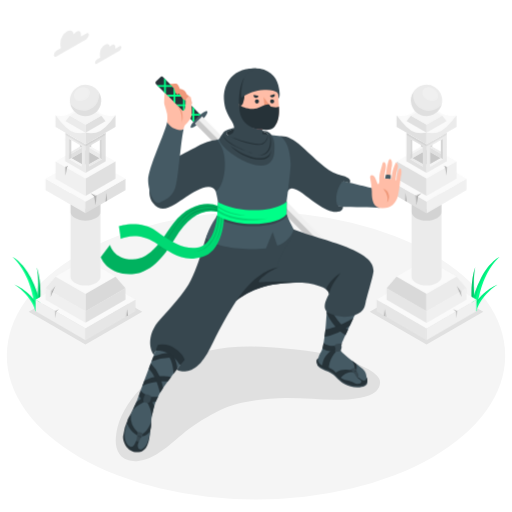
t = 0.00 s
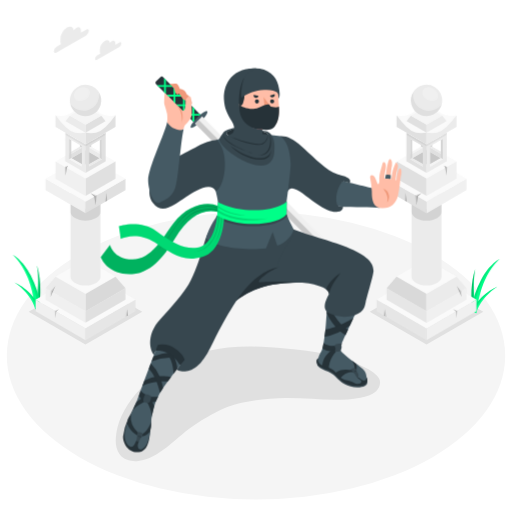
t = 1.13 s
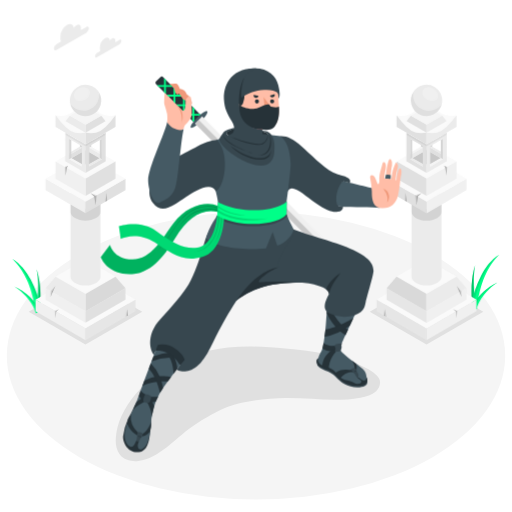
t = 1.88 s
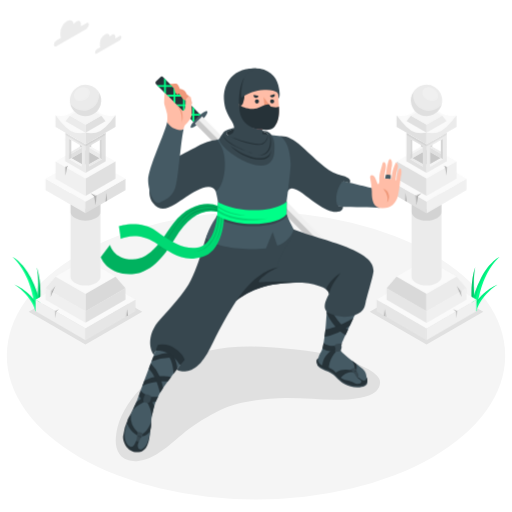
t = 3.00 s
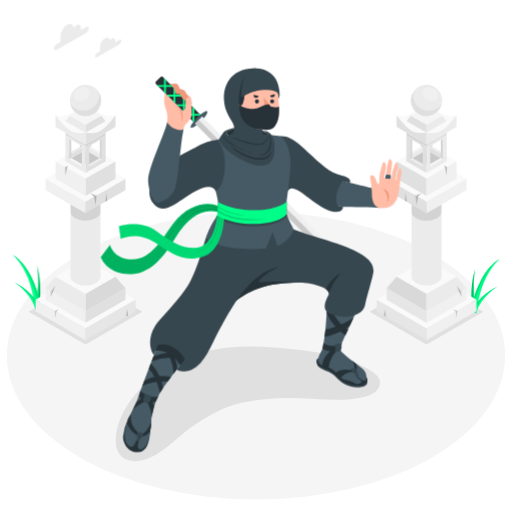
t = 4.13 s
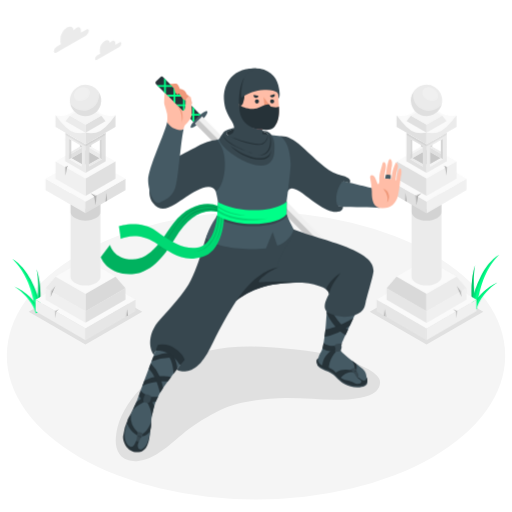
t = 4.88 s

The animated SVG that drew these frames (rendered in a browser with its animation timeline set to each time). Animation: 2 CSS @keyframes rules; one cycle of 6.00 s, repeats indefinitely.

<svg class="animated" id="freepik_stories-ninja" xmlns="http://www.w3.org/2000/svg" viewBox="0 0 500 500" version="1.1" xmlns:xlink="http://www.w3.org/1999/xlink" xmlns:svgjs="http://svgjs.com/svgjs"><style>svg#freepik_stories-ninja:not(.animated) .animable {opacity: 0;}svg#freepik_stories-ninja.animated #freepik--Clouds--inject-5 {animation: 6s Infinite  linear floating;animation-delay: 0s;}svg#freepik_stories-ninja.animated #freepik--Plants--inject-5 {animation: 3s Infinite  linear wind;animation-delay: 0s;}            @keyframes floating {                0% {                    opacity: 1;                    transform: translateY(0px);                }                50% {                    transform: translateY(-10px);                }                100% {                    opacity: 1;                    transform: translateY(0px);                }            }                    @keyframes wind {                0% {                    transform: rotate( 0deg );                }                25% {                    transform: rotate( 1deg );                }                75% {                    transform: rotate( -1deg );                }            }        </style><g id="freepik--Floor--inject-5" class="animable" style="transform-origin: 250px 347.34px;"><ellipse id="freepik--floor--inject-5" cx="250" cy="347.34" rx="243.33" ry="140.49" style="fill: rgb(245, 245, 245); transform-origin: 250px 347.34px;" class="animable"></ellipse></g><g id="freepik--Shadows--inject-5" class="animable" style="transform-origin: 249.995px 361.352px;"><polygon id="freepik--Shadow--inject-5" points="416.54 336.38 471.99 304.37 416.54 272.35 361.08 304.37 416.54 336.38" style="fill: rgb(224, 224, 224); transform-origin: 416.535px 304.365px;" class="animable"></polygon><polygon id="freepik--shadow--inject-5" points="83.45 336.38 138.9 304.37 83.45 272.35 28 304.37 83.45 336.38" style="fill: rgb(224, 224, 224); transform-origin: 83.45px 304.365px;" class="animable"></polygon><path id="freepik--shadow--inject-5" d="M117,443.83c4,5.53,12,7.15,18.22,6.32,20.12-2.69,34.83-21.07,51.61-33,13.08-9.3,28.95-17.56,36.52-20.23C239,391.38,262,389,278.6,388.76c24.9-.34,48.9,4.21,73.37-.38,6-1.14,11.08-2.65,15.36-6.42,3.38-3,5-8.3,2.87-12.29-2.37-4.5-9.07-8.35-12.8-10.28-25.59-13.22-50.52-16.31-78.94-19-25.18-2.37-51.12-3.64-75.94,2.48-24.33,6-47.22,18.35-64.91,36.19-12.3,12.4-21.89,29.06-23.94,43.47C112.54,430.48,112.36,437.49,117,443.83Z" style="fill: rgb(224, 224, 224); transform-origin: 242.079px 394.392px;" class="animable"></path></g><g id="freepik--Clouds--inject-5" class="animable" style="transform-origin: 85.6002px 46.0434px;"><g id="freepik--clouds--inject-5" class="animable" style="transform-origin: 85.6002px 46.0434px;"><path d="M84.42,32.59,79,35.71c0-.24,0-.48,0-.72V33.43c0-2.79-2-3.92-4.37-2.53a8.48,8.48,0,0,0-2.6,2.51c-.4-3.51-3.15-4.81-6.48-2.88a14.44,14.44,0,0,0-6.54,11.32v2.34a6.19,6.19,0,0,0,.55,2.71l-4.49,2.6a5.34,5.34,0,0,0-2.42,4.19c0,1.55,1.08,2.18,2.42,1.4L84.42,38.18A5.34,5.34,0,0,0,86.84,34C86.84,32.44,85.76,31.81,84.42,32.59Z" style="fill: rgb(235, 235, 235); transform-origin: 69.745px 42.5303px;" id="el3u03uyrebj" class="animable"></path><path d="M116.74,45.16l-4.08,2.35a4.89,4.89,0,0,0,0-.54V45.79c0-2.1-1.47-3-3.29-1.91a6.53,6.53,0,0,0-2,1.89c-.3-2.64-2.37-3.62-4.89-2.17a10.88,10.88,0,0,0-4.93,8.54v1.77A4.76,4.76,0,0,0,98,56l-3.39,2a4,4,0,0,0-1.82,3.17c0,1.16.81,1.63,1.82,1l22.11-12.76a4,4,0,0,0,1.83-3.17C118.57,45,117.75,44.57,116.74,45.16Z" style="fill: rgb(235, 235, 235); transform-origin: 105.67px 52.6901px;" id="elzodxhwmpdi" class="animable"></path></g></g><g id="freepik--Plants--inject-5" class="animable" style="transform-origin: 250.03px 277.325px;"><g id="freepik--Grass--inject-5" class="animable" style="transform-origin: 26.03px 277.325px;"><path d="M35.87,261c3.69,18.88-1.17,42.89-1.17,42.89l4.06-2.35C41.63,275.09,35.87,261,35.87,261Z" style="fill: #00FF88; transform-origin: 37.1308px 282.445px;" id="elxzzzdfd5d3" class="animable"></path><g id="eleubipkn14o"><path d="M35.87,261c3.69,18.88-1.17,42.89-1.17,42.89l4.06-2.35C41.63,275.09,35.87,261,35.87,261Z" style="opacity: 0.15; transform-origin: 37.1308px 282.445px;" class="animable" id="elgsxpj716v3c"></path></g><g id="elohiye7s4t4"><path d="M36.8,302.53c0,.08,0,.14,0,.21l2-1.16C41.63,275.09,35.87,261,35.87,261,39.05,270.19,38.85,292.24,36.8,302.53Z" style="opacity: 0.15; transform-origin: 37.7261px 281.87px;" class="animable" id="eldkiumzt073r"></path></g><path d="M34.7,303.93S33,286.81,26.58,272.06,12,250.72,12,250.72s9.93,4.52,18.06,20.38a101.75,101.75,0,0,1,10,29.75Z" style="fill: #00FF88; transform-origin: 26.03px 277.325px;" id="el2grnissp9xp" class="animable"></path><g id="ell0bprxgkjl"><path d="M37.5,302.31h0L40,300.85a101.75,101.75,0,0,0-10-29.75C21.93,255.24,12,250.72,12,250.72,21.68,257,34.59,277.38,37.5,302.31Z" style="opacity: 0.1; transform-origin: 26px 276.515px;" class="animable" id="elx78upyip6zc"></path></g><path d="M34.7,303.93s-2.84-14.07-20.31-25.8c0,0,16.53,6.37,24.37,23.45Z" style="fill: #00FF88; transform-origin: 26.575px 291.03px;" id="elwugkx6lsu4j" class="animable"></path><g id="elltz6nzqaxlj"><path d="M36.8,302.53l.06.15,1.9-1.1c-7.84-17.08-24.37-23.45-24.37-23.45C22.52,282.82,32.41,290.81,36.8,302.53Z" style="opacity: 0.1; transform-origin: 26.575px 290.405px;" class="animable" id="elymlja7jeuw"></path></g></g><g id="freepik--grass--inject-5" class="animable" style="transform-origin: 474px 277.325px;"><path d="M464.11,261c-3.69,18.88,1.17,42.89,1.17,42.89l-4.06-2.34C458.35,275.1,464.11,261,464.11,261Z" style="fill: #00FF88; transform-origin: 462.849px 282.445px;" id="elo37v0a0rq4" class="animable"></path><g id="elw0cjdvmh61"><path d="M464.11,261c-3.69,18.88,1.17,42.89,1.17,42.89l-4.06-2.34C458.35,275.1,464.11,261,464.11,261Z" style="opacity: 0.15; transform-origin: 462.849px 282.445px;" class="animable" id="eluvc5835jfla"></path></g><g id="eljau0t5fyszl"><path d="M463.18,302.53a1.91,1.91,0,0,1,0,.21l-2-1.15c-2.87-26.49,2.89-40.55,2.89-40.55C460.93,270.19,461.13,292.24,463.18,302.53Z" style="opacity: 0.15; transform-origin: 462.224px 281.89px;" class="animable" id="elc93yofw4x9"></path></g><path d="M465.28,303.93s1.67-17.12,8.12-31.87S488,250.72,488,250.72s-9.93,4.53-18.06,20.38a101.75,101.75,0,0,0-10,29.75Z" style="fill: #00FF88; transform-origin: 473.97px 277.325px;" id="elb07vsjwae4s" class="animable"></path><g id="elxvovp8axmzc"><path d="M462.48,302.31h0L460,300.85a101.75,101.75,0,0,1,10-29.75c8.13-15.85,18.06-20.38,18.06-20.38C478.3,257,465.4,277.38,462.48,302.31Z" style="opacity: 0.1; transform-origin: 474.03px 276.515px;" class="animable" id="elbwo5khth336"></path></g><path d="M465.28,303.93s2.84-14.07,20.31-25.8c0,0-16.53,6.37-24.37,23.46Z" style="fill: #00FF88; transform-origin: 473.405px 291.03px;" id="elnlgpi7clra" class="animable"></path><g id="el3clwy4le5gb"><path d="M463.18,302.53c0,.06,0,.1-.06.15l-1.9-1.09c7.84-17.09,24.37-23.46,24.37-23.46C477.47,282.82,467.58,290.81,463.18,302.53Z" style="opacity: 0.1; transform-origin: 473.405px 290.405px;" class="animable" id="eljddshqkta2"></path></g></g></g><g id="freepik--light-posts--inject-5" class="animable" style="transform-origin: 249.99px 205.861px;"><g id="freepik--Lamp--inject-5" class="animable" style="transform-origin: 416.535px 205.861px;"><polygon points="416.53 320.81 367.79 292.67 416.54 264.53 465.28 292.67 416.53 320.81" style="fill: rgb(250, 250, 250); transform-origin: 416.535px 292.67px;" id="el99pcknplnq7" class="animable"></polygon><polygon points="416.53 320.81 416.53 332.07 465.28 303.93 465.28 292.67 416.53 320.81" style="fill: rgb(240, 240, 240); transform-origin: 440.905px 312.37px;" id="elsbd7ynia5nq" class="animable"></polygon><polygon points="416.53 320.81 416.53 332.07 367.79 303.93 367.79 292.67 416.53 320.81" style="fill: rgb(230, 230, 230); transform-origin: 392.16px 312.37px;" id="el2imyeo1f6ky" class="animable"></polygon><polygon points="455.53 281.42 416.53 303.93 416.53 315.19 455.53 292.67 455.53 281.42" style="fill: rgb(240, 240, 240); transform-origin: 436.03px 298.305px;" id="elxnie564jlm" class="animable"></polygon><polygon points="377.54 292.67 377.54 281.42 416.53 303.93 416.53 315.19 377.54 292.67" style="fill: rgb(230, 230, 230); transform-origin: 397.035px 298.305px;" id="eleic5mvxzaip" class="animable"></polygon><polygon points="416.53 287.05 387.29 270.16 416.54 253.27 445.78 270.16 416.53 287.05" style="fill: rgb(250, 250, 250); transform-origin: 416.535px 270.16px;" id="elhirv0eyztr8" class="animable"></polygon><polygon points="416.53 287.05 416.53 303.93 377.54 281.42 387.29 270.16 416.53 287.05" style="fill: rgb(224, 224, 224); transform-origin: 397.035px 287.045px;" id="el5v400xz57ia" class="animable"></polygon><g id="el937zxd2ql2"><polygon points="416.53 287.05 416.53 303.93 377.54 281.42 387.29 270.16 416.53 287.05" style="opacity: 0.03; transform-origin: 397.035px 287.045px;" class="animable" id="elfv8vxyrv8gj"></polygon></g><polygon points="445.78 270.16 455.53 281.42 416.53 303.93 416.53 287.05 445.78 270.16" style="fill: rgb(235, 235, 235); transform-origin: 436.03px 287.045px;" id="elv2a8yxysana" class="animable"></polygon><path d="M431.16,177.29v92.87c0,2.16-1.43,4.32-4.29,6-5.71,3.3-15,3.3-20.68,0-2.85-1.65-4.28-3.81-4.28-6V177.29Z" style="fill: rgb(235, 235, 235); transform-origin: 416.535px 227.963px;" id="el0psu8fazv9ir" class="animable"></path><g id="elxpnagq5qnjf"><path d="M431.16,206.91c0,2.16-1.43,4.32-4.29,6-5.71,3.3-15,3.3-20.68,0-2.85-1.65-4.28-3.81-4.28-6V195.78c0,2.16,1.43,4.32,4.28,6,5.72,3.29,15,3.29,20.68,0,2.86-1.65,4.29-3.81,4.29-6Z" style="opacity: 0.1; transform-origin: 416.535px 205.583px;" class="animable" id="elyt3pphe6r7i"></path></g><polygon points="455.53 174.47 416.53 196.99 416.53 208.25 455.53 185.73 455.53 174.47" style="fill: rgb(240, 240, 240); transform-origin: 436.03px 191.36px;" id="elfls02ipjo0j" class="animable"></polygon><polygon points="377.54 185.73 377.54 174.47 416.53 196.99 416.53 208.25 377.54 185.73" style="fill: rgb(224, 224, 224); transform-origin: 397.035px 191.36px;" id="elgperahlj7ld" class="animable"></polygon><polygon points="377.54 174.47 416.54 151.96 455.53 174.47 416.53 196.99 377.54 174.47" style="fill: rgb(250, 250, 250); transform-origin: 416.535px 174.475px;" id="eljy6niao6rq" class="animable"></polygon><polygon points="387.29 157.59 416.54 140.7 445.78 157.59 416.53 174.47 387.29 157.59" style="fill: rgb(250, 250, 250); transform-origin: 416.535px 157.585px;" id="elrezorazur4" class="animable"></polygon><polygon points="387.29 174.47 387.29 157.59 416.53 174.47 416.53 191.36 387.29 174.47" style="fill: rgb(224, 224, 224); transform-origin: 401.91px 174.475px;" id="elqdj6cllu6n" class="animable"></polygon><polygon points="416.53 191.36 445.78 174.47 445.78 157.59 416.53 174.47 416.53 191.36" style="fill: rgb(240, 240, 240); transform-origin: 431.155px 174.475px;" id="el2tvm04ma242" class="animable"></polygon><g id="elahli4g8tbzn"><polygon points="430.48 154.38 416.53 146.3 402.58 154.38 412.93 160.36 420.13 160.36 430.48 154.38" style="opacity: 0.2; transform-origin: 416.53px 153.33px;" class="animable" id="eljfhn9wnfnn"></polygon></g><path d="M416.53,118.17V146.3L436,157.58V129.43Zm3.6,6.24,12.29,7.09v19.83l-12.29-7.1Z" style="fill: rgb(224, 224, 224); transform-origin: 426.265px 137.875px;" id="el0ntvwj8s7k9l" class="animable"></path><polygon points="422.07 143.1 420.13 144.23 420.13 124.41 422.07 125.53 422.07 143.1" style="fill: rgb(224, 224, 224); transform-origin: 421.1px 134.32px;" id="elx7iqni7fkv9" class="animable"></polygon><g id="elwetg6ksi6f"><polygon points="422.07 143.1 420.13 144.23 420.13 124.41 422.07 125.53 422.07 143.1" style="opacity: 0.05; transform-origin: 421.1px 134.32px;" class="animable" id="elhay5zjtd1pj"></polygon></g><polygon points="432.42 151.33 432.42 149.08 422.07 143.1 420.13 144.23 432.42 151.33" style="fill: rgb(235, 235, 235); transform-origin: 426.275px 147.215px;" id="el19p9t1a9t87" class="animable"></polygon><path d="M397,129.43v28.15l19.49-11.28V118.17Zm15.89,14.8-12.29,7.1V131.5l12.29-7.09Z" style="fill: rgb(235, 235, 235); transform-origin: 406.745px 137.875px;" id="elv1docgx31rn" class="animable"></path><polygon points="410.99 143.1 412.93 144.23 412.93 124.41 410.99 125.53 410.99 143.1" style="fill: rgb(224, 224, 224); transform-origin: 411.96px 134.32px;" id="elhze2n50tlpv" class="animable"></polygon><g id="el6p3p4xc3x06"><polygon points="410.99 143.1 412.93 144.23 412.93 124.41 410.99 125.53 410.99 143.1" style="opacity: 0.05; transform-origin: 411.96px 134.32px;" class="animable" id="el98p999iii47"></polygon></g><polygon points="400.64 151.33 400.64 149.08 410.99 143.1 412.93 144.23 400.64 151.33" style="fill: rgb(245, 245, 245); transform-origin: 406.785px 147.215px;" id="elggg10tzw0vu" class="animable"></polygon><path d="M397,129.45v28.13l19.49,11.28V140.71Zm3.6,6.24,12.29,7.09v19.83l-12.29-7.1Z" style="fill: rgb(224, 224, 224); transform-origin: 406.745px 149.155px;" id="el9orbtbwp1do" class="animable"></path><polygon points="402.58 154.38 400.64 155.51 400.64 135.69 402.58 136.81 402.58 154.38" style="fill: rgb(224, 224, 224); transform-origin: 401.61px 145.6px;" id="ely8mubu92kjr" class="animable"></polygon><g id="eli3vjb4d3zwn"><polygon points="402.58 154.38 400.64 155.51 400.64 135.69 402.58 136.81 402.58 154.38" style="opacity: 0.05; transform-origin: 401.61px 145.6px;" class="animable" id="el6dql17umd5o"></polygon></g><polygon points="412.93 162.61 412.93 160.36 402.58 154.38 400.64 155.51 412.93 162.61" style="fill: rgb(235, 235, 235); transform-origin: 406.785px 158.495px;" id="elewwm13q929r" class="animable"></polygon><path d="M416.53,140.71v28.15L436,157.58V129.45Zm15.89,14.8-12.29,7.1V142.78l12.29-7.09Z" style="fill: rgb(235, 235, 235); transform-origin: 426.265px 149.155px;" id="elgtviy5k4k8t" class="animable"></path><polygon points="430.48 154.38 432.42 155.51 432.42 135.69 430.48 136.81 430.48 154.38" style="fill: rgb(224, 224, 224); transform-origin: 431.45px 145.6px;" id="elisd2dloxpk" class="animable"></polygon><g id="el1hkh3hzc3y1"><polygon points="430.48 154.38 432.42 155.51 432.42 135.69 430.48 136.81 430.48 154.38" style="opacity: 0.05; transform-origin: 431.45px 145.6px;" class="animable" id="elfndbhvpecf"></polygon></g><polygon points="420.13 162.61 420.13 160.36 430.48 154.38 432.42 155.51 420.13 162.61" style="fill: rgb(245, 245, 245); transform-origin: 426.275px 158.495px;" id="el3cz6csaq8mx" class="animable"></polygon><g id="el72cj0vyrhmy"><polygon points="416.53 143.02 397.04 131.77 397.04 129.45 416.53 140.71 416.53 143.02" style="opacity: 0.05; transform-origin: 406.785px 136.235px;" class="animable" id="elq6zhzesscbn"></polygon></g><g id="eloun11bvbpa"><polygon points="436.02 131.78 416.54 143.03 416.53 143.02 416.53 140.71 436.02 129.45 436.02 131.78" style="opacity: 0.05; transform-origin: 426.275px 136.24px;" class="animable" id="elcgve8mq2007"></polygon></g><path d="M392.12,113.1a18.67,18.67,0,0,0,9.71-2.27,43.59,43.59,0,0,0,9.79-9l4.92-6.17,4.92,6.17a43.38,43.38,0,0,0,9.79,9,18.63,18.63,0,0,0,9.7,2.27l4.83-.54v11.26l-29.26,16.89-29.24-16.89V112.56Z" style="fill: rgb(250, 250, 250); transform-origin: 416.53px 118.185px;" id="elgmz1swknocf" class="animable"></path><path d="M387.29,123.82V112.56l4.87,6.16a43.23,43.23,0,0,0,9.75,9,18.88,18.88,0,0,0,9.75,2.29l4.88-.53v11.26Z" style="fill: rgb(224, 224, 224); transform-origin: 401.915px 126.65px;" id="eljz7sv33138" class="animable"></path><path d="M445.78,123.82V112.56l-4.92,6.17a43.68,43.68,0,0,1-9.79,9,18.75,18.75,0,0,1-9.7,2.27l-4.83-.54v11.26Z" style="fill: rgb(235, 235, 235); transform-origin: 431.16px 126.64px;" id="ela7rfpfnxjn9" class="animable"></path><polygon points="401.22 112.92 397.04 118.19 416.54 129.45 416.54 121.77 401.22 112.92" style="fill: rgb(224, 224, 224); transform-origin: 406.79px 121.185px;" id="el9rqsggtxrm" class="animable"></polygon><polygon points="436.03 118.19 431.85 112.92 416.54 121.77 416.54 129.45 436.03 118.19" style="fill: rgb(235, 235, 235); transform-origin: 426.285px 121.185px;" id="el9akvq6sxxbf" class="animable"></polygon><polygon points="416.54 121.77 401.22 112.92 416.54 104.08 431.85 112.92 416.54 121.77" style="fill: rgb(245, 245, 245); transform-origin: 416.535px 112.925px;" id="elq8jufbv3j1d" class="animable"></polygon><g id="el3uaaiio2n3p"><circle cx="416.53" cy="98.07" r="15.31" style="fill: rgb(235, 235, 235); transform-origin: 416.53px 98.07px; transform: rotate(-13.28deg);" class="animable" id="eleyo6hxvii0h"></circle></g><g id="elbn11wa98bzf"><path d="M412,106.68c8.76,4.36,18.21-1.89,19.55-5.85a15.3,15.3,0,1,1-27.49-11.66C402.39,92.52,403.11,102.24,412,106.68Z" style="opacity: 0.05; transform-origin: 416.375px 101.274px;" class="animable" id="eltitax83bde9"></path></g><path d="M413,87.83c-1.74,3,0,7.3,4,9.56s8.51,1.66,10.25-1.36,0-7.3-3.94-9.57S414.78,84.81,413,87.83Z" style="fill: rgb(240, 240, 240); transform-origin: 420.126px 91.9247px;" id="elwwq9oic71ui" class="animable"></path><g id="el08fr2tg6f3uh"><polygon points="442.39 301.97 446.75 303.37 445.78 310.6 445.78 303.93 442.39 301.97" style="opacity: 0.1; transform-origin: 444.57px 306.285px;" class="animable" id="elg41xu6esifw"></polygon></g><g id="elzzy0qh7h4h"><polygon points="445.78 310.6 445.2 304.27 442.39 301.97 445.78 303.93 445.78 310.6" style="opacity: 0.3; transform-origin: 444.085px 306.285px;" class="animable" id="elu72fjcvhviq"></polygon></g><g id="elpgiajm4fk6s"><polygon points="377.54 309.56 375.89 301.97 375.89 308.61 377.54 309.56" style="opacity: 0.1; transform-origin: 376.715px 305.765px;" class="animable" id="elt7pgsvjhfy"></polygon></g><g id="elcsc6padagmu"><polygon points="375.89 301.97 375.08 308.14 375.89 308.61 375.89 301.97" style="opacity: 0.3; transform-origin: 375.485px 305.29px;" class="animable" id="elppkua5x5um"></polygon></g><g id="el346uzjk4z6j"><polygon points="445.98 279.14 450.65 284.23 450.65 289.86 449.56 284.89 445.98 279.14" style="opacity: 0.1; transform-origin: 448.315px 284.5px;" class="animable" id="eltpkp5sq0iqf"></polygon></g><g id="elay0fjf034w7"><polygon points="445.98 279.14 448.68 285.37 450.65 289.86 449.56 284.89 445.98 279.14" style="opacity: 0.3; transform-origin: 448.315px 284.5px;" class="animable" id="elaoaorv3k6or"></polygon></g><g id="elkoayj06c6r"><polygon points="411.66 188.55 406.79 191.36 406.79 200.39 405.27 190.49 411.66 188.55" style="opacity: 0.1; transform-origin: 408.465px 194.47px;" class="animable" id="elk7u5ioubcrb"></polygon></g><g id="elsfwvwdrglsp"><polygon points="411.66 188.55 407.97 192.04 406.79 200.39 406.79 191.36 411.66 188.55" style="opacity: 0.3; transform-origin: 409.225px 194.47px;" class="animable" id="elhx7794o1zpe"></polygon></g><g id="elyegkff3a7r"><polygon points="433.63 161.83 436.02 163.23 436.02 171.58 434.83 163.91 433.63 161.83" style="opacity: 0.3; transform-origin: 434.825px 166.705px;" class="animable" id="el9oyam4vpx1p"></polygon></g><g id="elyx7cn9msjyb"><polygon points="433.63 161.83 436.75 162.8 436.02 171.58 436.02 163.23 433.63 161.83" style="opacity: 0.1; transform-origin: 435.19px 166.705px;" class="animable" id="elp2ovlhgfoo"></polygon></g><g id="el6aawf2ak47r"><polygon points="397.04 196.99 396.11 188.26 396.11 196.45 397.04 196.99" style="opacity: 0.3; transform-origin: 396.575px 192.625px;" class="animable" id="elxokgv5rl0d"></polygon></g><g id="elqojr565vqq"><polygon points="396.11 188.26 395.25 195.96 396.11 196.45 396.11 188.26" style="opacity: 0.1; transform-origin: 395.68px 192.355px;" class="animable" id="elg2vjlhp9gmo"></polygon></g></g><g id="freepik--lamp--inject-5" class="animable" style="transform-origin: 83.445px 205.861px;"><polygon points="83.45 320.81 132.19 292.67 83.45 264.53 34.7 292.67 83.45 320.81" style="fill: rgb(250, 250, 250); transform-origin: 83.445px 292.67px;" id="elvqpmmeqz4jp" class="animable"></polygon><polygon points="83.45 320.81 83.45 332.07 34.7 303.93 34.7 292.67 83.45 320.81" style="fill: rgb(240, 240, 240); transform-origin: 59.075px 312.37px;" id="el3qav61korgr" class="animable"></polygon><polygon points="83.45 320.81 83.45 332.07 132.19 303.93 132.19 292.67 83.45 320.81" style="fill: rgb(230, 230, 230); transform-origin: 107.82px 312.37px;" id="el9qzw7lnossw" class="animable"></polygon><polygon points="44.45 281.42 83.45 303.93 83.45 315.19 44.45 292.67 44.45 281.42" style="fill: rgb(240, 240, 240); transform-origin: 63.95px 298.305px;" id="elmf1i85lckh" class="animable"></polygon><polygon points="122.44 292.67 122.44 281.42 83.45 303.93 83.45 315.19 122.44 292.67" style="fill: rgb(224, 224, 224); transform-origin: 102.945px 298.305px;" id="elm3973pmt8nn" class="animable"></polygon><polygon points="83.45 287.04 112.69 270.16 83.45 253.27 54.2 270.16 83.45 287.04" style="fill: rgb(250, 250, 250); transform-origin: 83.445px 270.155px;" id="elsp64kpt8z2a" class="animable"></polygon><polygon points="83.45 287.04 83.45 303.93 122.44 281.42 112.69 270.16 83.45 287.04" style="fill: rgb(224, 224, 224); transform-origin: 102.945px 287.045px;" id="el4hv79lviuhv" class="animable"></polygon><g id="elrie9i3wto0e"><polygon points="83.45 287.04 83.45 303.93 122.44 281.42 112.69 270.16 83.45 287.04" style="opacity: 0.03; transform-origin: 102.945px 287.045px;" class="animable" id="elmbn8ppogofe"></polygon></g><polygon points="54.2 270.16 44.45 281.42 83.45 303.93 83.45 287.04 54.2 270.16" style="fill: rgb(235, 235, 235); transform-origin: 63.95px 287.045px;" id="elda05ewj5239" class="animable"></polygon><path d="M68.82,177.29v92.87c0,2.16,1.43,4.32,4.29,6,5.71,3.3,15,3.3,20.68,0,2.85-1.65,4.28-3.81,4.28-6V177.29Z" style="fill: rgb(235, 235, 235); transform-origin: 83.445px 227.963px;" id="eljj05mas80fi" class="animable"></path><g id="elebl9sj157fp"><path d="M68.82,206.91c0,2.16,1.43,4.32,4.29,6,5.71,3.3,15,3.3,20.68,0,2.85-1.65,4.28-3.81,4.28-6V195.78c0,2.16-1.43,4.32-4.28,6-5.71,3.29-15,3.29-20.68,0-2.86-1.65-4.29-3.81-4.29-6Z" style="opacity: 0.1; transform-origin: 83.445px 205.583px;" class="animable" id="el3nvecr2lcli"></path></g><polygon points="44.45 174.47 83.45 196.99 83.45 208.25 44.45 185.73 44.45 174.47" style="fill: rgb(240, 240, 240); transform-origin: 63.95px 191.36px;" id="el2p37wycj0mf" class="animable"></polygon><polygon points="122.44 185.73 122.44 174.47 83.45 196.99 83.45 208.25 122.44 185.73" style="fill: rgb(224, 224, 224); transform-origin: 102.945px 191.36px;" id="el4yx4ll5tfz" class="animable"></polygon><polygon points="122.44 174.47 83.45 151.96 44.45 174.47 83.45 196.99 122.44 174.47" style="fill: rgb(250, 250, 250); transform-origin: 83.445px 174.475px;" id="eli0uayutfv9j" class="animable"></polygon><polygon points="112.69 157.59 83.45 140.7 54.2 157.59 83.45 174.47 112.69 157.59" style="fill: rgb(250, 250, 250); transform-origin: 83.445px 157.585px;" id="elkolb11ejd6k" class="animable"></polygon><polygon points="112.69 174.47 112.69 157.59 83.45 174.47 83.45 191.36 112.69 174.47" style="fill: rgb(224, 224, 224); transform-origin: 98.07px 174.475px;" id="el1b308s765ak" class="animable"></polygon><polygon points="83.45 191.36 54.2 174.47 54.2 157.59 83.45 174.47 83.45 191.36" style="fill: rgb(240, 240, 240); transform-origin: 68.825px 174.475px;" id="ellgzghv8jews" class="animable"></polygon><g id="ellcas1sr1e8"><polygon points="69.5 154.38 83.45 146.3 97.4 154.38 87.05 160.36 79.85 160.36 69.5 154.38" style="opacity: 0.2; transform-origin: 83.45px 153.33px;" class="animable" id="elj2kkdsnjzjh"></polygon></g><path d="M64,129.43v28.15L83.45,146.3V118.17Zm15.89,14.8-12.29,7.1V131.5l12.29-7.09Z" style="fill: rgb(224, 224, 224); transform-origin: 73.725px 137.875px;" id="el2w3plbif1f6" class="animable"></path><polygon points="77.91 143.1 79.85 144.23 79.85 124.41 77.91 125.53 77.91 143.1" style="fill: rgb(224, 224, 224); transform-origin: 78.88px 134.32px;" id="elfnmmnmkzt18" class="animable"></polygon><g id="elem3wg6m488b"><polygon points="77.91 143.1 79.85 144.23 79.85 124.41 77.91 125.53 77.91 143.1" style="opacity: 0.05; transform-origin: 78.88px 134.32px;" class="animable" id="elv0t04829zv"></polygon></g><polygon points="67.56 151.32 67.56 149.08 77.91 143.1 79.85 144.23 67.56 151.32" style="fill: rgb(235, 235, 235); transform-origin: 73.705px 147.21px;" id="eleg26h1aoyrp" class="animable"></polygon><path d="M83.45,118.17V146.3l19.49,11.28V129.43Zm3.6,6.24,12.29,7.09v19.83l-12.29-7.1Z" style="fill: rgb(235, 235, 235); transform-origin: 93.195px 137.875px;" id="elpj29d0gcwc" class="animable"></path><polygon points="88.99 143.1 87.05 144.23 87.05 124.41 88.99 125.53 88.99 143.1" style="fill: rgb(224, 224, 224); transform-origin: 88.02px 134.32px;" id="elt50s08ip9hp" class="animable"></polygon><g id="elbu9kpz10jrt"><polygon points="88.99 143.1 87.05 144.23 87.05 124.41 88.99 125.53 88.99 143.1" style="opacity: 0.05; transform-origin: 88.02px 134.32px;" class="animable" id="elp3sq37zq7k"></polygon></g><polygon points="99.34 151.32 99.34 149.08 88.99 143.1 87.05 144.23 99.34 151.32" style="fill: rgb(245, 245, 245); transform-origin: 93.195px 147.21px;" id="el3as4ja9bjkn" class="animable"></polygon><path d="M83.45,140.71v28.15l19.49-11.28V129.45Zm15.89,14.8-12.29,7.1V142.78l12.29-7.09Z" style="fill: rgb(224, 224, 224); transform-origin: 93.195px 149.155px;" id="elhue0uhy8eu" class="animable"></path><polygon points="97.4 154.38 99.34 155.51 99.34 135.69 97.4 136.81 97.4 154.38" style="fill: rgb(224, 224, 224); transform-origin: 98.37px 145.6px;" id="eli7bphmahfdq" class="animable"></polygon><g id="el4w9wn0jzhu3"><polygon points="97.4 154.38 99.34 155.51 99.34 135.69 97.4 136.81 97.4 154.38" style="opacity: 0.05; transform-origin: 98.37px 145.6px;" class="animable" id="el2vehfwkuwf5"></polygon></g><polygon points="87.05 162.6 87.05 160.36 97.4 154.38 99.34 155.51 87.05 162.6" style="fill: rgb(235, 235, 235); transform-origin: 93.195px 158.49px;" id="el6q2zrpbxxwo" class="animable"></polygon><path d="M64,129.45v28.13l19.49,11.28V140.71Zm3.6,6.24,12.29,7.09v19.83l-12.29-7.1Z" style="fill: rgb(235, 235, 235); transform-origin: 73.745px 149.155px;" id="elpfucgipj16e" class="animable"></path><polygon points="69.5 154.38 67.56 155.51 67.56 135.69 69.5 136.81 69.5 154.38" style="fill: rgb(224, 224, 224); transform-origin: 68.53px 145.6px;" id="elra9yow9mkdo" class="animable"></polygon><g id="el8vhhgiz6sfl"><polygon points="69.5 154.38 67.56 155.51 67.56 135.69 69.5 136.81 69.5 154.38" style="opacity: 0.05; transform-origin: 68.53px 145.6px;" class="animable" id="el7l4nyf8mn2c"></polygon></g><polygon points="79.85 162.6 79.85 160.36 69.5 154.38 67.56 155.51 79.85 162.6" style="fill: rgb(245, 245, 245); transform-origin: 73.705px 158.49px;" id="ell4hm41s413" class="animable"></polygon><g id="elbrhq85rhtvg"><polygon points="83.45 143.02 102.94 131.77 102.94 129.45 83.45 140.71 83.45 143.02" style="opacity: 0.05; transform-origin: 93.195px 136.235px;" class="animable" id="el4k78thlwlba"></polygon></g><g id="elh0glsssaxs"><polygon points="63.96 131.78 83.44 143.03 83.45 143.02 83.45 140.71 63.96 129.45 63.96 131.78" style="opacity: 0.05; transform-origin: 73.705px 136.24px;" class="animable" id="elml6pzzn87k"></polygon></g><path d="M107.86,113.1a18.69,18.69,0,0,1-9.71-2.27,43.59,43.59,0,0,1-9.79-9l-4.92-6.17-4.92,6.17a43.38,43.38,0,0,1-9.79,9A18.63,18.63,0,0,1,59,113.1l-4.83-.54v11.26l29.26,16.89,29.24-16.89V112.56Z" style="fill: rgb(250, 250, 250); transform-origin: 83.42px 118.185px;" id="eli6kry337p7p" class="animable"></path><path d="M112.69,123.82V112.56l-4.87,6.16a43.23,43.23,0,0,1-9.75,9A19,19,0,0,1,88.32,130l-4.87-.53v11.26Z" style="fill: rgb(224, 224, 224); transform-origin: 98.07px 126.645px;" id="el57ysxfl7jir" class="animable"></path><path d="M54.2,123.82V112.56l4.92,6.17a43.9,43.9,0,0,0,9.79,9,18.75,18.75,0,0,0,9.7,2.27l4.84-.54v11.26Z" style="fill: rgb(235, 235, 235); transform-origin: 68.825px 126.64px;" id="el94lzbg2fub" class="animable"></path><polygon points="98.76 112.92 102.94 118.19 83.45 129.45 83.45 121.77 98.76 112.92" style="fill: rgb(224, 224, 224); transform-origin: 93.195px 121.185px;" id="elrgwt90667fl" class="animable"></polygon><polygon points="63.95 118.19 68.13 112.92 83.45 121.77 83.45 129.45 63.95 118.19" style="fill: rgb(235, 235, 235); transform-origin: 73.7px 121.185px;" id="ely6lah820vz" class="animable"></polygon><polygon points="83.45 121.77 98.76 112.92 83.44 104.08 68.13 112.92 83.45 121.77" style="fill: rgb(245, 245, 245); transform-origin: 83.445px 112.925px;" id="el5jr6lt5pmv9" class="animable"></polygon><g id="ela81vpqkalie"><circle cx="83.45" cy="98.07" r="15.31" style="fill: rgb(235, 235, 235); transform-origin: 83.45px 98.07px; transform: rotate(-76.72deg);" class="animable" id="eld2w8hsw0i7o"></circle></g><g id="elq451g7kyn4"><path d="M88,106.68c-8.76,4.36-18.21-1.89-19.55-5.85A15.3,15.3,0,1,0,95.9,89.17C97.59,92.52,96.88,102.24,88,106.68Z" style="opacity: 0.05; transform-origin: 83.6319px 101.311px;" class="animable" id="ele7xv8k16d1"></path></g><path d="M87,87.83c1.74,3,0,7.3-3.94,9.56S74.5,99,72.75,96s0-7.3,4-9.57S85.21,84.81,87,87.83Z" style="fill: rgb(240, 240, 240); transform-origin: 79.8734px 91.9067px;" id="elt16use4zqt" class="animable"></path><g id="eli99cbrzb9sn"><polygon points="57.59 301.97 53.23 303.37 54.2 310.6 54.2 303.93 57.59 301.97" style="opacity: 0.1; transform-origin: 55.41px 306.285px;" class="animable" id="el72q8r3e5kas"></polygon></g><g id="el8pul1vn57hb"><polygon points="54.2 310.6 54.79 304.27 57.59 301.97 54.2 303.93 54.2 310.6" style="opacity: 0.3; transform-origin: 55.895px 306.285px;" class="animable" id="els1eisay9lvg"></polygon></g><g id="elg2brbffqwom"><polygon points="122.44 309.56 124.09 301.97 124.09 308.61 122.44 309.56" style="opacity: 0.1; transform-origin: 123.265px 305.765px;" class="animable" id="elq24fjh1s4ja"></polygon></g><g id="elo728fmmfz5"><polygon points="124.09 301.97 124.9 308.14 124.09 308.61 124.09 301.97" style="opacity: 0.3; transform-origin: 124.495px 305.29px;" class="animable" id="elrzn1n2ktml"></polygon></g><g id="eltdi672gh29r"><polygon points="54.01 279.14 49.33 284.23 49.33 289.86 50.43 284.89 54.01 279.14" style="opacity: 0.1; transform-origin: 51.67px 284.5px;" class="animable" id="elojh35ve2m7s"></polygon></g><g id="elesmxsd7cjfc"><polygon points="54.01 279.14 51.3 285.37 49.33 289.86 50.43 284.89 54.01 279.14" style="opacity: 0.3; transform-origin: 51.67px 284.5px;" class="animable" id="elvziriprfmy"></polygon></g><g id="elx7wzddtnbr"><polygon points="88.32 188.54 93.2 191.36 93.2 200.39 94.71 190.49 88.32 188.54" style="opacity: 0.1; transform-origin: 91.515px 194.465px;" class="animable" id="elqzp9ybyaw3o"></polygon></g><g id="eld2t0ylq2mlg"><polygon points="88.32 188.54 92.02 192.04 93.2 200.39 93.2 191.36 88.32 188.54" style="opacity: 0.3; transform-origin: 90.76px 194.465px;" class="animable" id="el42pupnchrth"></polygon></g><g id="elqkbj38mt5hp"><polygon points="66.35 161.83 63.96 163.22 63.96 171.58 65.16 163.91 66.35 161.83" style="opacity: 0.3; transform-origin: 65.155px 166.705px;" class="animable" id="elhrcfx7kax1"></polygon></g><g id="elj0c7zyuvpcc"><polygon points="66.35 161.83 63.23 162.8 63.96 171.58 63.96 163.22 66.35 161.83" style="opacity: 0.1; transform-origin: 64.79px 166.705px;" class="animable" id="elk45boyic7rs"></polygon></g><g id="el74v5oarq6sh"><polygon points="102.94 196.99 103.87 188.26 103.87 196.45 102.94 196.99" style="opacity: 0.3; transform-origin: 103.405px 192.625px;" class="animable" id="eljzjjobydw5"></polygon></g><g id="elxuc8qibjxl"><polygon points="103.87 188.26 104.73 195.96 103.87 196.45 103.87 188.26" style="opacity: 0.1; transform-origin: 104.3px 192.355px;" class="animable" id="el1nddld230ts"></polygon></g></g></g><g id="freepik--Character--inject-5" class="animable" style="transform-origin: 245.238px 254.178px;"><g id="freepik--Ninja--inject-5" class="animable" style="transform-origin: 245.238px 254.178px;"><g id="freepik--Katana--inject-5" class="animable" style="transform-origin: 242.698px 169.767px;"><path d="M195.6,114.41l-4.37,4.34a1.92,1.92,0,0,1-1.47.51,1.88,1.88,0,0,1-1.09-.52L152.34,82.1a1.85,1.85,0,0,1,0-2.58l4.37-4.34a1.82,1.82,0,0,1,2.56,0l36.35,36.66a1.91,1.91,0,0,1,.52,1.09A1.83,1.83,0,0,1,195.6,114.41Z" style="fill: rgb(38, 50, 56); transform-origin: 173.982px 96.9602px;" id="elgvm1b4sh9zk" class="animable"></path><path d="M187.43,103.6l-1.79-1.8-5.14,0,0-5.11-1.79-1.81,0,6.91-6.91,0,1.79,1.81,5.11,0v5.14l1.79,1.81,0-6.92ZM168.9,84.91l-1.79-1.8-5.12,0L162,78l-1.82-1.83,0,6.91-6.91,0,1.81,1.84,5.12,0,0,5.11L162,91.8l0-6.92Zm9.27,9.35-1.8-1.81-5.11,0V87.29l-1.79-1.81,0,6.92-6.92,0,1.79,1.81,5.14,0,0,5.12,1.79,1.8,0-6.91Zm18,18.68a1.91,1.91,0,0,0-.52-1.09l-.73-.73-5.11,0,0-5.11L188,104.17l0,6.92-6.92,0,1.8,1.8,5.11,0,0,5.11.73.74a1.88,1.88,0,0,0,1.09.52l0-6.34Z" style="fill: #00FF88; transform-origin: 174.72px 97.715px;" id="el3nrqq6rly0y" class="animable"></path><path d="M196.19,118.58c-4.43,4.39-8.84,7.13-9.85,6.12s1.78-5.4,6.21-9.79,8.84-7.14,9.84-6.13S200.62,114.18,196.19,118.58Z" style="fill: rgb(69, 90, 100); transform-origin: 194.364px 116.74px;" id="elxckrmnd1aks" class="animable"></path><path d="M333.58,264.88,190.5,120.58l6.94-6.88L323.07,240.39a36.36,36.36,0,0,1,10.51,24.49Z" style="fill: rgb(240, 240, 240); transform-origin: 262.04px 189.29px;" id="el6ym3onduooa" class="animable"></path><path d="M194,117.14,326.58,250.88a25,25,0,0,1,7,14h0L190.5,120.58Z" style="fill: rgb(224, 224, 224); transform-origin: 262.04px 191.01px;" id="elck31xh2w6aw" class="animable"></path><g id="eljeocuoyr0s"><path d="M194,117.14,326.58,250.88a25,25,0,0,1,7,14h0L190.5,120.58Z" style="opacity: 0.1; transform-origin: 262.04px 191.01px;" class="animable" id="el0zctdt19mn2"></path></g><path d="M179.31,125.93c1.1-5.73,6.57-9,2.4-14.21L160.78,90.61s-.72,9.86-.26,11.18a81.88,81.88,0,0,1,2.76,9.93,30.86,30.86,0,0,1-.1,7.44C163.85,124.13,171.45,132.07,179.31,125.93Z" style="fill: rgb(255, 189, 167); transform-origin: 171.811px 109.387px;" id="elsa3s0hh6ws" class="animable"></path><path d="M166.07,82.06c5.07-.65,6.89-.84,8,1.18a28.51,28.51,0,0,1,1.62,3.47,8.36,8.36,0,0,1,4.06,1.47c1.54,1.28,3.28,4.76,3.28,4.76s.54-.78,2.06,1.62,3.94,8,.9,7.58c-2.68-.35-4.24-4.27-4.24-4.27s-2,1-4.4-3c-.78-1.28-2.11-3.77-2.11-3.77s-1.77,2.36-3.84-.53A31.85,31.85,0,0,1,169.94,86Z" style="fill: rgb(240, 153, 122); transform-origin: 176.759px 91.8876px;" id="elbnlajjgy8u" class="animable"></path><path d="M180.61,122.29c2.33-2.69,6.44-6.18,6.63-10.88s-.33-8.65-.49-12.13,0-5.76-2-5.22c-2.78.77-3.74,3.11-3.57,7,.11,2.78-.73,8.09-3.05,7Z" style="fill: rgb(255, 189, 167); transform-origin: 182.706px 108.135px;" id="elzj1rpbda0dj" class="animable"></path><path d="M169.92,99.88c3.27,3.69,6.3,6.29,7.2,12.36s.34,7.8.34,7.8a17.69,17.69,0,0,0,.71-8.78,14,14,0,0,0-1.63-4.76Z" style="fill: rgb(240, 153, 122); transform-origin: 174.174px 109.96px;" id="eljx7y7kbtqr" class="animable"></path></g><g id="freepik--Bottom--inject-5" class="animable" style="transform-origin: 242.486px 325.319px;"><path d="M357.88,368.45c-2.35-4.62-5.72-8.1-17.78-11.95S324,348.22,316,348.39c-4.84.11-6.75,2.08-6.77,4.28,0,.28,0,1.39,0,1.66a6.21,6.21,0,0,0,2.88,4.74c4.08,2.83,11.46,4.34,15.26,8.56,5.55,6.18,11.87,10.61,21.6,10.59,6.67,0,9.74-2.08,9.76-5.12,0-.28,0-1.39,0-1.66A6.56,6.56,0,0,0,357.88,368.45Z" style="fill: rgb(55, 71, 79); transform-origin: 333.98px 363.303px;" id="elewwctkf3dkb" class="animable"></path><path d="M316,348.39c-8.58.2-8,6.21-3.9,9.05s11.46,4.34,15.26,8.57c5.55,6.18,11.87,10.61,21.6,10.59,8.7,0,11.31-3.53,8.95-8.15s-5.72-8.1-17.78-11.95S324,348.22,316,348.39Z" style="fill: rgb(38, 50, 56); transform-origin: 333.974px 362.493px;" id="el3rymqju84rq" class="animable"></path><path d="M361.35,275.75s-26.3,56.46-28.42,61.65c-1,2.5-1.14,4.6,1.95,7.48,6.25,5.8,12.88,10.16,17.79,14,3,2.35,4.87,4.61,5.19,8.66.16,2-.05,4.09-2.44,4.09s-6-4.45-6.81-3.12c2,1.91,4.22,2.77,4.37,3.9-.12,1.11-1.15,3-4.91,2.35a17.18,17.18,0,0,1-3.62-1.61c-3.36-1.7-7.08-1.56-10.33-3.47-2.84-1.67-6.51-7.08-9.34-8.77-2.34-1.4-6.88-2.83-9.45-3.78-3.29-1.21-4.42-3.1-4.77-5.21-.25-1.51,1.1-4.93,2-6.56a22.84,22.84,0,0,0,2.61-6c.53-1.9,1.16-6.71,1.55-9.19,3-18.49.74-31.2,7.38-46.44C329.93,270.37,361.35,275.75,361.35,275.75Z" style="fill: rgb(69, 90, 100); transform-origin: 335.94px 324.786px;" id="elbc8kk3w3t2l" class="animable"></path><path d="M319,305.78s6.64,15,18.49,21.42l2.47-5.37c-5.17-2.53-14.54-11.95-20-27.57Z" style="fill: rgb(38, 50, 56); transform-origin: 329.48px 310.73px;" id="elhjbsgzy1s1a" class="animable"></path><path d="M348.11,361.35a9.37,9.37,0,0,0-.26-6.08l-4.42-3.3s3.5,3.93,2.78,8Z" style="fill: rgb(38, 50, 56); transform-origin: 345.963px 356.66px;" id="el0y9dwvp4mu5j" class="animable"></path><path d="M348.1,362.34h0c.42-1-.6-2.38-1.94-2.85s-3.58.83-3.84,1.84,2.11,2.59,2.86,2.59c2.11,1.73,2.49,3.83,3.43,4.6a1.43,1.43,0,0,0,1.22,0C350.78,366,349.14,363.55,348.1,362.34Z" style="fill: rgb(55, 71, 79); transform-origin: 346.208px 364.024px;" id="elfdls8kzwm6w" class="animable"></path><path d="M348.19,361.86a2.71,2.71,0,0,0-2.52,1.45,3.61,3.61,0,0,1,2.43-1h0A1.11,1.11,0,0,0,348.19,361.86Z" style="fill: rgb(38, 50, 56); transform-origin: 346.93px 362.584px;" id="eliqgt9v6707" class="animable"></path><path d="M344.43,363a16.33,16.33,0,0,0-12.33,6.57l-5-4.81s4.17-5.62,16-3.37Z" style="fill: rgb(38, 50, 56); transform-origin: 335.765px 365.214px;" id="elx414mmih1k" class="animable"></path><path d="M314.91,340.26c3.88,2.9,11.43,4.17,17.57,1.2-.16-.76,1.58-6.63,1.58-6.63-3.45,3.52-13.14,4.37-18.11-.06Z" style="fill: rgb(38, 50, 56); transform-origin: 324.485px 338.963px;" id="eld0knd7lcvs4" class="animable"></path><path d="M328.59,342.77s-7.93,7.87-7.56,18.05l-6.12-2.76s-1.13-9,8.95-16Z" style="fill: rgb(38, 50, 56); transform-origin: 321.731px 351.44px;" id="el9zcwvfjorkm" class="animable"></path><path d="M326.72,337.79a5.45,5.45,0,0,1,.43,5.22c.58.7,4.26.51,5.54-1s1.24-5.09.07-6.17C331.55,335.05,326.85,335.91,326.72,337.79Z" style="fill: rgb(55, 71, 79); transform-origin: 330.182px 339.473px;" id="elznxnjml01k" class="animable"></path><path d="M316.9,329a61.68,61.68,0,0,0,24.85-11l3.39-7.34s-16.55,9.95-27.33,11.08Z" style="fill: rgb(38, 50, 56); transform-origin: 331.02px 319.83px;" id="elm9hrsmgkyz" class="animable"></path><path d="M230.7,293.47c19.29-14.33,37.83-17.56,62.75-17.56,8.87,0,29.08,4.29,27.68,11.64-7.91,14.11-2,17.09.42,18.32a33.37,33.37,0,0,0,25,1.77c9.75-3.73,9.67-9.11,10.58-12.74,2-7.8,7.39-25.75,7.65-30.35,1.13-22.66-60.56-31.23-82.65-42.69C282.12,221.86,238.52,247,230.7,293.47Z" style="fill: rgb(55, 71, 79); transform-origin: 297.748px 265.567px;" id="el56u2rarcli2" class="animable"></path><path d="M254.07,275.61c-5.3,0,7.84-10.87,18.28-14.86l-31.19,4.61a79.74,79.74,0,0,0-10.46,28.11c18.54-13.78,36.4-17.29,59.89-17.54h0C272.84,274.21,259.55,275.63,254.07,275.61Z" style="fill: rgb(38, 50, 56); transform-origin: 260.645px 277.11px;" id="el6q43mdg1s74" class="animable"></path><path d="M318.61,282.61c1.74,1.35,2.73,2.89,2.55,4.6h0c2.31-8,4.77-11.83,11.3-20.54C332.48,266.68,321.64,273.09,318.61,282.61Z" style="fill: rgb(38, 50, 56); transform-origin: 325.535px 276.94px;" id="ellecyz0cjhm" class="animable"></path><path d="M277.82,211,215,209.06c-13.7,17.06-14.58,26-17.38,34.94s-7.59,23.79-13.42,33.58-15.91,21.2-28,34.43-11.08,27.68-5.87,34.57l1.52-4s5.12-2.74,14.56,3.7,9.41,10.18,9.41,10.18L172.43,361s8.82,5.42,19.55-2.91,16-25.77,25-41.1c9.33-16,26.69-51.14,55.42-56.22,0,0-6.49-.83,13.56-30.1Z" style="fill: rgb(55, 71, 79); transform-origin: 216.303px 285.897px;" id="ela6adm3co91p" class="animable"></path><path d="M132.37,394.74c-2,4.34-5.82,11.33-7.87,15.81A51.27,51.27,0,0,0,120.2,426c-.38,4.67,3.75,16.58,15.32,15.51,9.61-.89,10.61-13.47,11.45-23.24.9-10.45,1-19.74,1-19.74Z" style="fill: rgb(38, 50, 56); transform-origin: 134.073px 418.159px;" id="elmbqlwr340y" class="animable"></path><path d="M127.66,436.3a3.16,3.16,0,0,0,3.22-1.55c.61-.93,1.4-2.68,1.89-3.67,1-2,3.54-2.05,2.64.55a10.84,10.84,0,0,0-.91,4.05,3.31,3.31,0,0,0,2.25,3.18c1.33.32,2.65-.55,3.65-1.48,3.76-3.52,4.6-7.72,5.61-12.48,1.12-5.33,1.17-10.8,1.86-16.18a68.83,68.83,0,0,1,12.28-31.1c6.12-8.56,9.27-12.8,15.71-21.12,1.3-9-15.84-18.4-24-13.88-6.69,17.25-13.4,35.73-15.66,42s-3.08,8.32-4.32,11.15c-1.52,3.45-3.52,7.36-5.23,11.28-2.49,5.73-4.71,11.76-5,18.06C121.53,428.3,123.51,435.48,127.66,436.3Z" style="fill: rgb(69, 90, 100); transform-origin: 148.787px 390.188px;" id="elqhna97t9i6l" class="animable"></path><path d="M138.42,426s3.94.5,8.21-4.82a31.75,31.75,0,0,0,1-9.92s-1.7,8.31-8.28,12.4Z" style="fill: rgb(38, 50, 56); transform-origin: 143.051px 418.636px;" id="elgbqg6c7xmok" class="animable"></path><path d="M134.83,422.36a20.66,20.66,0,0,1-7-17.94,15.68,15.68,0,0,0-3.64,8.79s2.49,8.42,9.9,11.84Z" style="fill: rgb(38, 50, 56); transform-origin: 129.51px 414.735px;" id="elocysd66dbzm" class="animable"></path><path d="M133.35,430.28a40.59,40.59,0,0,1,1.48-7.92c.45-1.16,4.68.09,4.47,1.34a25.36,25.36,0,0,1-3.73,7.26A1.7,1.7,0,0,1,133.35,430.28Z" style="fill: rgb(55, 71, 79); transform-origin: 136.329px 426.516px;" id="el0io89kbl0ter" class="animable"></path><path d="M138.51,425.84c-.54.74-3.43.18-4-.59,0,0,.24.93,1.81,1.38a2.8,2.8,0,0,0,1.77.1Z" style="fill: rgb(38, 50, 56); transform-origin: 136.51px 426.039px;" id="el3evryp9e0yn" class="animable"></path><path d="M129.54,400.9C133.8,395,143,391.79,143,391.79s5.59,8.4,4.94,15.29a107.59,107.59,0,0,0,2.7-10.67l-4-7.91L142.2,387a35.39,35.39,0,0,0-8.85,5.4A73.82,73.82,0,0,0,129.54,400.9Z" style="fill: rgb(38, 50, 56); transform-origin: 140.09px 397.04px;" id="elopob05k0i9" class="animable"></path><path d="M144.79,386.45c-5.88-2-7.34-5.18-7.34-5.18l-1.87,5.19c3.66,5.84,10,7.34,16.65,5.61,0,0,2.36-5.23,2.29-5.09S151.3,388.64,144.79,386.45Z" style="fill: rgb(38, 50, 56); transform-origin: 145.051px 387.008px;" id="elkmh9xla3i0h" class="animable"></path><path d="M141.9,385.38c-1.29,1.11-2.25,5.22-1.81,6.21s4.2,2.2,5.51,1.65,2.29-5,2-5.88C147,385.72,142.78,384.63,141.9,385.38Z" style="fill: rgb(55, 71, 79); transform-origin: 143.816px 389.258px;" id="elxcdml8jhq08" class="animable"></path><path d="M139,377.14c4.78-3.92,17.66-5.31,24.94-4.72l3.11-4.25s-13.37-3.8-26.12,3.71Z" style="fill: rgb(38, 50, 56); transform-origin: 153.025px 372.174px;" id="el7ef0hkgu6uc" class="animable"></path><path d="M156.24,383.74s-2.4-14.38-10.9-23.89l1.88-5a39.41,39.41,0,0,1,8.53,12.46c3.21,7.52,3.43,11.7,3.43,11.7Z" style="fill: rgb(38, 50, 56); transform-origin: 152.26px 369.295px;" id="elpjydepbov1h" class="animable"></path><path d="M148,352.92a51.67,51.67,0,0,1,17.61-3.64c3.74,6.19,3.83,15.68,3.83,15.68l3.63-4.75c0-7.93-5.43-16.12-5.43-16.12a63.24,63.24,0,0,0-17.74,3.84Z" style="fill: rgb(38, 50, 56); transform-origin: 160.535px 354.525px;" id="el5cgan6plmsr" class="animable"></path><path d="M151.89,342.62s13.11-2.86,24,13.88l4.43-5.1s-1-5.58-9.39-11.07a22.67,22.67,0,0,0-16.7-3.68Z" style="fill: rgb(38, 50, 56); transform-origin: 166.105px 346.412px;" id="elei1g2lf6e0r" class="animable"></path></g><g id="freepik--Top--inject-5" class="animable" style="transform-origin: 245.238px 167.227px;"><path d="M335.73,177.12c12.86,2.7,32.44,8.16,37.29,8.51,0,0,3.26,12.23-2.45,17.25-6.23-.52-24.55,0-39.67-1.3C326.76,201.14,321.87,180.12,335.73,177.12Z" style="fill: rgb(69, 90, 100); transform-origin: 350.256px 190px;" id="elt29v2wjg08c" class="animable"></path><path d="M274,133c6.1-.34,12.12,2.63,20.26,9.59s21.05,20.73,30.85,25.64c5.56,2.78,11,3,15,5.59a4,4,0,0,1,1.55,4.66l-5.92-1.32c-5.7,1.6-10.47,20.26-4.83,24.46l4.31.32a6.15,6.15,0,0,1-5.23,4.78c-5,.92-11.28-1.14-22-8.66s-23.27-19.88-26.75-11.33c0,0-7.29-3.79-11-25C267.87,148,274,133,274,133Z" style="fill: rgb(55, 71, 79); transform-origin: 305.792px 169.949px;" id="el3gn8qigoolx" class="animable"></path><path d="M370.57,202.88c10,1.32,15.11-2.7,17.95-11.2a97.25,97.25,0,0,0,1.76-10.79c.29-2.7.73-5.37,1.05-8.06.14-1.2.55-2.37.66-3.57a15,15,0,0,0,0-3c-.13-.64-.9-2.48-2.05-1.58a3,3,0,0,0-.53.94,15.31,15.31,0,0,0-.81,2.07c-.39,1.23-.57,2.61-.88,3.85a21.42,21.42,0,0,0-.31,2.13c-.24,2-.58,2.56-.87,2.49s.05-2.71.1-3.61a30.94,30.94,0,0,1,1.55-7.36c.55-1.84.83-4-.33-5.66-.19-.28-.49-.73-.86-.75s-.7.58-.88.93a36.16,36.16,0,0,0-2,4.92A29.71,29.71,0,0,0,383,169.3a41.93,41.93,0,0,1-1,5.76c-.61.52-.62-1.22-.6-1.66.09-1.51.56-5.88.6-6.56a18.32,18.32,0,0,1,.37-2.87,18.05,18.05,0,0,0,.45-5.52c-.11-1-1-3.59-2.47-2.86-.49.24-.72,1-.9,1.48a23.58,23.58,0,0,0-1.07,4c-.37,2.09-.64,3.13-1.09,6.14-.18,1.23-.34,2.27-.61,4.22a15.94,15.94,0,0,1-.53,3c-.55.43-.67-.91-.69-1.26a21.47,21.47,0,0,1,.33-3.66c.36-2.14.53-2.47.82-4.19a13.6,13.6,0,0,0,.15-4.8c-.15-.81-.85-2.11-1.72-2.31-1.28-.3-1.53,1.63-1.77,2.43-.77,2.56-1.45,5.17-2.1,7.76a26.37,26.37,0,0,0-.79,5.38c-.06,1.65.46,4.31-.58,5.72-.84,1.13-1.42-.91-1.69-1.58-.59-1.43-1-2.94-1.75-4.32-2.07-4-5.6-2.92-4.82.54a64.71,64.71,0,0,1,1.57,12.87C363.13,191.19,363.11,201.67,370.57,202.88Z" style="fill: rgb(255, 189, 167); transform-origin: 376.747px 179.294px;" id="elga8t25wlyp" class="animable"></path><path d="M374.18,184.5s6.08,6.34,3.88,13.1a9,9,0,0,0,1.09-9.07A6.87,6.87,0,0,0,374.18,184.5Z" style="fill: rgb(240, 153, 122); transform-origin: 377.043px 191.05px;" id="el2awywa2523" class="animable"></path><path d="M376.14,174.5a12.1,12.1,0,0,1,5.33.17l.13-3.68a7.37,7.37,0,0,0-4.83-.26Z" style="fill: rgb(69, 90, 100); transform-origin: 378.87px 172.556px;" id="el30ipx3qbczb" class="animable"></path><path d="M228.65,125.69c-9.58,3.6-8.92,4.66-4,7.45s23.2,8.75,29.56,7.82,8.52-9.11,6.85-10.78-4.86-2-4.86-2Z" style="fill: rgb(38, 50, 56); transform-origin: 241.371px 133.374px;" id="elkabz9j5lr6" class="animable"></path><path d="M212.67,201c-9.82-4.76-29.41-1.52-43.13,16.83-10.92,14.6-21.61,35.59-40.28,35.41S107.41,239,107.41,239l-9,12.13c1.87,4.93,10,17.65,30.64,16.47,21.12-1.21,34.45-23.12,41.43-34.2,13.8-21.89,26.35-29.67,41.86-26.52Z" style="fill: #00FF88; transform-origin: 155.54px 233.355px;" id="elczvk2tfj39w" class="animable"></path><g id="elsd8t6q30n2"><path d="M212.67,201c-9.82-4.76-29.41-1.52-43.13,16.83-10.92,14.6-21.61,35.59-40.28,35.41S107.41,239,107.41,239l-9,12.13c1.87,4.93,10,17.65,30.64,16.47,21.12-1.21,34.45-23.12,41.43-34.2,13.8-21.89,26.35-29.67,41.86-26.52Z" style="opacity: 0.3; transform-origin: 155.54px 233.355px;" class="animable" id="elrzqezoj269s"></path></g><g id="el5qylva9xy9h"><g style="opacity: 0.2; transform-origin: 179.42px 226.399px;" class="animable" id="ely2cufvlr89c"><path d="M144.67,251.9a34.17,34.17,0,0,0,9-6.93,89.46,89.46,0,0,0,7.33-8.7c2.28-3,4.44-6.17,6.53-9.34l3.1-4.78c1-1.61,2.06-3.22,3.22-4.73a43.93,43.93,0,0,1,17.79-14.13,31.12,31.12,0,0,1,11.23-2.39A29.83,29.83,0,0,1,214.17,203l-.37.93a28.73,28.73,0,0,0-10.94-2.17,30.19,30.19,0,0,0-11,2.21,43.17,43.17,0,0,0-17.67,13.74c-1.17,1.48-2.22,3.05-3.25,4.65l-3.16,4.76c-2.13,3.15-4.32,6.26-6.64,9.28a91.3,91.3,0,0,1-7.44,8.64A34.38,34.38,0,0,1,144.67,251.9Z" id="el1l4koqj0qo8" class="animable" style="transform-origin: 179.42px 226.399px;"></path><path d="M168.28,231.89A86.44,86.44,0,0,1,176,219.71a50.66,50.66,0,0,1,10.14-10.28,25.43,25.43,0,0,1,6.41-3.45,43.85,43.85,0,0,1,7.06-1.74,38.43,38.43,0,0,1,7.27-.42,29.59,29.59,0,0,1,7.25,1.13l-.33.94a28.33,28.33,0,0,0-7-1.19,36.88,36.88,0,0,0-7.12.29,42.61,42.61,0,0,0-7,1.58,24.81,24.81,0,0,0-6.32,3.27,50.11,50.11,0,0,0-10.24,10A86.79,86.79,0,0,0,168.28,231.89Z" id="el5uyide5axmc" class="animable" style="transform-origin: 191.205px 217.842px;"></path></g></g><path d="M214,135.83s-8,2.51-9.46,8.09c-.74,2.74-2.47,10.39,1.61,26.68,2.22,8.85,5.92,19.13,6.71,26.85l-.67,12.87c-6.85,10.5-8,13.56-10.85,21.64,6.25,9.51,38.74,12.85,58.45,10.54l6.49-15.91,4.48,13.28c8.22-2,15.16-10.65,16-15.86a148,148,0,0,1-7-14.95l.23-12.54s4.17-31.68,3.88-36.93c-1-17.92-5.81-23-9.86-26.63-5.52-1-12.82-1.6-12.82-1.6l-20.3-1.18Z" style="fill: rgb(69, 90, 100); transform-origin: 244.05px 186.692px;" id="eljo22iiriaf8" class="animable"></path><path d="M280.49,210.82h0l-.72-1.76,0-6.93c-.59.71-6.24,7-27,8.36-24.19,1.58-39.88-7.61-39.88-7.61l-.67,7.44c-.44.66-.85,1.3-1.24,1.91,0,0,14.56,10.17,42,8.47C275.21,219.33,280.49,210.82,280.49,210.82Z" style="fill: rgb(55, 71, 79); transform-origin: 245.735px 211.511px;" id="el5h2q35du8fx" class="animable"></path><path d="M218.88,209.22c.18,10.16-3.3,36.47-21.28,41.54-19.61,5.53-30-3.39-46.38-14-14.31-9.27-27.27-6.24-33.33-3.41l-1.8-12.46s20.58-7,36.56,4.77c16.72,12.28,27.24,17.64,40,16.13,13.54-1.61,19.28-20.9,19.74-34.91Z" style="fill: #00FF88; transform-origin: 167.488px 229.665px;" id="elh4nljrvej2" class="animable"></path><g id="elea91qp75boe"><path d="M218.88,209.22c.18,10.16-3.3,36.47-21.28,41.54-19.61,5.53-30-3.39-46.38-14-14.31-9.27-27.27-6.24-33.33-3.41l-1.8-12.46s20.58-7,36.56,4.77c16.72,12.28,27.24,17.64,40,16.13,13.54-1.61,19.28-20.9,19.74-34.91Z" style="opacity: 0.15; transform-origin: 167.488px 229.665px;" class="animable" id="elt2cbv56hx2r"></path></g><g id="el4kr19o8dwjv"><g style="opacity: 0.15; transform-origin: 200.245px 228.181px;" class="animable" id="eljbyu22vh5sc"><path d="M186,245.94a23.89,23.89,0,0,0,6.31-.6,10.13,10.13,0,0,0,1.53-.4c.5-.16,1-.29,1.5-.48a21.93,21.93,0,0,0,2.87-1.31,23.88,23.88,0,0,0,9-8.61,12.32,12.32,0,0,0,.82-1.34l.71-1.41.7-1.41a15.4,15.4,0,0,0,.57-1.47c.36-1,.75-2,1.07-3l.79-3.06c.12-.51.27-1,.37-1.54l.24-1.56.5-3.12c.22-2.1.33-4.21.51-6.31l1,.05c-.22,2.13-.39,4.26-.65,6.37l-.57,3.16L213,221.5c-.11.53-.27,1-.41,1.55l-.83,3.1c-.34,1-.75,2-1.12,3a15.87,15.87,0,0,1-.61,1.48l-.73,1.43-.73,1.43a14.82,14.82,0,0,1-.86,1.36,24.29,24.29,0,0,1-9.33,8.61,21.91,21.91,0,0,1-2.94,1.27c-.5.18-1,.3-1.53.45a10.41,10.41,0,0,1-1.56.37A24.6,24.6,0,0,1,186,246Z" id="elbyzxexgn9pv" class="animable" style="transform-origin: 200.245px 228.181px;"></path></g></g><g id="el1qfoyjq9zgj"><g style="opacity: 0.15; transform-origin: 212.07px 226.005px;" class="animable" id="elp8jlfp8unyq"><path d="M216.8,211.09a42.72,42.72,0,0,1-.45,8,50.22,50.22,0,0,1-1.76,7.77,46.35,46.35,0,0,1-3,7.38,44.86,44.86,0,0,1-4.28,6.68,44.42,44.42,0,0,0,4.05-6.79,45.78,45.78,0,0,0,2.74-7.41A49.53,49.53,0,0,0,215.6,219a41.07,41.07,0,0,0,.2-7.83Z" id="elfcz14xzvmp7" class="animable" style="transform-origin: 212.07px 226.005px;"></path></g></g><path d="M280,196.52s-5.26,7.1-27.27,8.54c-24.19,1.58-39.88-7.61-39.88-7.61l-.67,12.87s13.32,9.89,40.79,8.19c22.24-1.38,26.8-9.45,26.8-9.45Z" style="fill: #00FF88; transform-origin: 246.09px 207.613px;" id="eloz2wrwqbv6" class="animable"></path><g id="elbt369wyrz4m"><path d="M212.67,201c8.19,5.31,16.23,8.47,27.27,9,0,0-12.91,2-27.35-7.59Z" style="opacity: 0.15; transform-origin: 226.265px 205.587px;" class="animable" id="el1vwip6jfpf2"></path></g><g id="el56o60nax4i9"><path d="M212.36,206.88s17.57,13.46,49.12,6.31c-21.54,2.45-37.31-.75-49-8.19Z" style="opacity: 0.15; transform-origin: 236.92px 210.142px;" class="animable" id="ell8601atktp"></path></g><g id="freepik--Head--inject-5" class="animable" style="transform-origin: 247.201px 108.687px;"><path d="M272,96c2-2.7-1-16.19-4.23-20.06-4.67-5.58-11.48-8.58-22.44-7.9-8.33.52-16.53,4-18.09,12.53-6.7,2-5.93,13-4.27,17.85,3.38,9.85,10,18.41,10.14,23.45Z" style="fill: rgb(38, 50, 56); transform-origin: 247.234px 94.9074px;" id="elavfrtl7kced" class="animable"></path><path d="M271.41,116.8c-1.32,4.76-4.07,8.24-8.47,8.93a37.48,37.48,0,0,1-6.94,0l.17,6a45.92,45.92,0,0,1-.2,17.7,63.32,63.32,0,0,1-22.55-16.47l-.63-20.44s-2.69,3.06-7.13.17a9.67,9.67,0,0,1-3-11.84c2.19-4.64,7.55-3.07,8.9-1.66s1.92,4,3.11,4c1.78,0,2.28-1.65,2.73-2.78a25,25,0,0,0,1.43-9,11.9,11.9,0,0,0,3.44-2.66,11.08,11.08,0,0,0,3-6.87c9.5-3,20.42-1.58,24.37,1.48,2.28,4,2.36,13.31,2.74,18.67C272.77,108,272.51,112.83,271.41,116.8Z" style="fill: rgb(255, 189, 167); transform-origin: 247.154px 114.826px;" id="eljqq72jarpac" class="animable"></path><path d="M256,125.76c-4.86-.27-14.64-2.54-17.24-5.26s-3.72-8.26-3.72-8.26.4,7,2.41,10.11,7.1,4.44,10.19,5.21a77.53,77.53,0,0,0,8.45,1.28Z" style="fill: rgb(242, 143, 143); transform-origin: 245.565px 120.54px;" id="elg3difgjqto8" class="animable"></path><path d="M252.93,99.05a2,2,0,1,1-2-2A2,2,0,0,1,252.93,99.05Z" style="fill: rgb(38, 50, 56); transform-origin: 250.93px 99.05px;" id="elpiz4r2ud6u" class="animable"></path><path d="M247.75,92.71l4.73.82a2.53,2.53,0,0,1-2.86,2A2.35,2.35,0,0,1,247.75,92.71Z" style="fill: rgb(38, 50, 56); transform-origin: 250.087px 94.1344px;" id="elg3r9sfmgi6s" class="animable"></path><path d="M263.55,93.41l4.59-1.54a2.32,2.32,0,0,1-1.43,3A2.55,2.55,0,0,1,263.55,93.41Z" style="fill: rgb(38, 50, 56); transform-origin: 265.917px 93.4341px;" id="el4k7blnmqb75" class="animable"></path><path d="M267.78,98.92a2,2,0,1,1-2-2A2,2,0,0,1,267.78,98.92Z" style="fill: rgb(38, 50, 56); transform-origin: 265.78px 98.92px;" id="elblenjax587o" class="animable"></path><polygon points="257.44 94.82 258.86 108.95 266.44 106.66 257.44 94.82" style="fill: rgb(240, 153, 122); transform-origin: 261.94px 101.885px;" id="elxi1znau2rz" class="animable"></polygon><path d="M252.91,112.24l8.14,1.8a4.1,4.1,0,0,1-4.88,3.31A4.37,4.37,0,0,1,252.91,112.24Z" style="fill: rgb(177, 102, 104); transform-origin: 256.937px 114.839px;" id="el2eli47ubiw7" class="animable"></path><path d="M256.17,117.35a4.4,4.4,0,0,0,.51.05,3.78,3.78,0,0,0-3.79-3.68A4.31,4.31,0,0,0,256.17,117.35Z" style="fill: rgb(242, 143, 143); transform-origin: 254.785px 115.56px;" id="elmnfs0tob6km" class="animable"></path></g><path d="M231.56,99.28s8.5-10.67,26.44-11.59S272,96,272,96s2.62-1.21-.26-13C269.52,74,261,65.93,247.18,66.85S222,82.13,231.56,99.28Z" style="fill: rgb(55, 71, 79); transform-origin: 250.556px 83.0291px;" id="elkb7xgy5lt1j" class="animable"></path><path d="M238.49,75.7C235.74,82,234.85,94.06,236,97.51l-4.5,4.28S228.32,85.66,238.49,75.7Z" style="fill: rgb(38, 50, 56); transform-origin: 234.76px 88.745px;" id="el57qk8k2vkxf" class="animable"></path><path d="M233.21,101.88c2.42,2.52,10,5.22,15.79,4.14s10.93-5.27,13.93-4l1.51,2s5.41,1.57,8,0c0,0,1,8.49-1.67,14.94-2.48,6-5.25,7.54-9.75,7.76s-16.88-.45-23.27-5.5S233.21,101.88,233.21,101.88Z" style="fill: rgb(38, 50, 56); transform-origin: 252.792px 114.269px;" id="eles2gif0qmd" class="animable"></path><path d="M242.71,70.8c-8.73,6.74-9.48,23.46-9.27,30.61s.82,23.57,22.93,25.26v4.41l5.5.3s2.2,17.68-14.17,14.86c-11-1.89-23-12.66-27.06-11.8l-5.25,1.1s7.1-2.89,10.19-4.49c3.36-1.75,4.3-6.5,1.11-12-4.94-8.57-7.46-12.84-8-22s3-31.07,31.89-30.25A24.26,24.26,0,0,0,242.71,70.8Z" style="fill: rgb(55, 71, 79); transform-origin: 238.679px 106.661px;" id="elognn99wjbj" class="animable"></path><path d="M265.53,132.5c-1.23-2.93-3.94-4.35-9.41-5.31l.07,1s3.18.27,4.86,2S260.57,140,254.2,141s-24.66-5-29.56-7.82-5.57-3.85,4-7.45l0-.89s-8,1.6-10,4a73.5,73.5,0,0,0-4.68,7c.78,6.38,16.19,18.77,30.07,23.69s22.44,1.35,23.72-10S266.51,134.84,265.53,132.5Z" style="fill: rgb(55, 71, 79); transform-origin: 241.032px 143.263px;" id="elwih0xw91kw" class="animable"></path><path d="M261.05,130.18a3.6,3.6,0,0,1,.61,2.72,10.06,10.06,0,0,1-4.3,7.3,7.49,7.49,0,0,1-1.32.68,5.9,5.9,0,0,1-1.43.43,12.48,12.48,0,0,1-2.92.16,38.39,38.39,0,0,1-5.68-.75,91.83,91.83,0,0,1-11-3.05,58.57,58.57,0,0,1-10.4-4.53,49.42,49.42,0,0,0,5.26,2.06q2.67.95,5.38,1.74c3.61,1.06,7.24,2.11,10.92,2.8a40.59,40.59,0,0,0,5.53.83,11.7,11.7,0,0,0,2.72-.11,5.73,5.73,0,0,0,1.29-.35,6.07,6.07,0,0,0,1.21-.57,9.17,9.17,0,0,0,3.57-4,9.37,9.37,0,0,0,.88-2.63A3.64,3.64,0,0,0,261.05,130.18Z" style="fill: rgb(38, 50, 56); transform-origin: 243.163px 135.837px;" id="elaz1u9ehy09w" class="animable"></path><path d="M225.37,142.55c4.31,4.9,17.78,14.1,30.33,13.3,9.29-.59,8.9-8.5,8.9-8.5s-.55,6.24-9,7.06S234,149.22,225.37,142.55Z" style="fill: rgb(38, 50, 56); transform-origin: 244.986px 149.224px;" id="eleqgcbx6ovb" class="animable"></path><path d="M218.06,131.85c.27,2.42,2,6,11,10.7a102.42,102.42,0,0,0,17.15,7s-11.88-4.22-18.89-8.68S219,134.14,218.06,131.85Z" style="fill: rgb(38, 50, 56); transform-origin: 232.135px 140.7px;" id="elgifydo9y0g6" class="animable"></path><path d="M263.28,131.52c1.51,3,4.82,20.07-10.47,20.53C263.16,150.71,265.18,140.6,263.28,131.52Z" style="fill: rgb(38, 50, 56); transform-origin: 258.736px 141.785px;" id="elfv34gj4ziya" class="animable"></path><path d="M212.18,136.55a47.6,47.6,0,0,0-19.88,6.7c-7.41,4.35-35.62,17.31-40.07,25.13s-10,20.43-2.92,29.79c9.37,12.3,21.39,1.35,32.08-5.64,8.38-5.49,24.32-16,29.26-5.84C218.73,183.65,225.37,152.05,212.18,136.55Z" style="fill: rgb(55, 71, 79); transform-origin: 182.8px 170.14px;" id="el0u7858l4pm7" class="animable"></path><path d="M156.57,197.54c3.73-1.84,11.15-4.35,14.6-14,3-8.29,5-43.66,8.14-57.56-3.86,2.91-13.24-1.13-16.13-6.77-1.1,8.61-18.66,44.57-18.51,56.83C144.79,185.14,149.64,201,156.57,197.54Z" style="fill: rgb(69, 90, 100); transform-origin: 161.99px 158.618px;" id="elf7rdhvhe6s6" class="animable"></path></g></g></g><defs>     <filter id="active" height="200%">         <feMorphology in="SourceAlpha" result="DILATED" operator="dilate" radius="2"></feMorphology>                <feFlood flood-color="#32DFEC" flood-opacity="1" result="PINK"></feFlood>        <feComposite in="PINK" in2="DILATED" operator="in" result="OUTLINE"></feComposite>        <feMerge>            <feMergeNode in="OUTLINE"></feMergeNode>            <feMergeNode in="SourceGraphic"></feMergeNode>        </feMerge>    </filter>    <filter id="hover" height="200%">        <feMorphology in="SourceAlpha" result="DILATED" operator="dilate" radius="2"></feMorphology>                <feFlood flood-color="#ff0000" flood-opacity="0.5" result="PINK"></feFlood>        <feComposite in="PINK" in2="DILATED" operator="in" result="OUTLINE"></feComposite>        <feMerge>            <feMergeNode in="OUTLINE"></feMergeNode>            <feMergeNode in="SourceGraphic"></feMergeNode>        </feMerge>            <feColorMatrix type="matrix" values="0   0   0   0   0                0   1   0   0   0                0   0   0   0   0                0   0   0   1   0 "></feColorMatrix>    </filter></defs></svg>